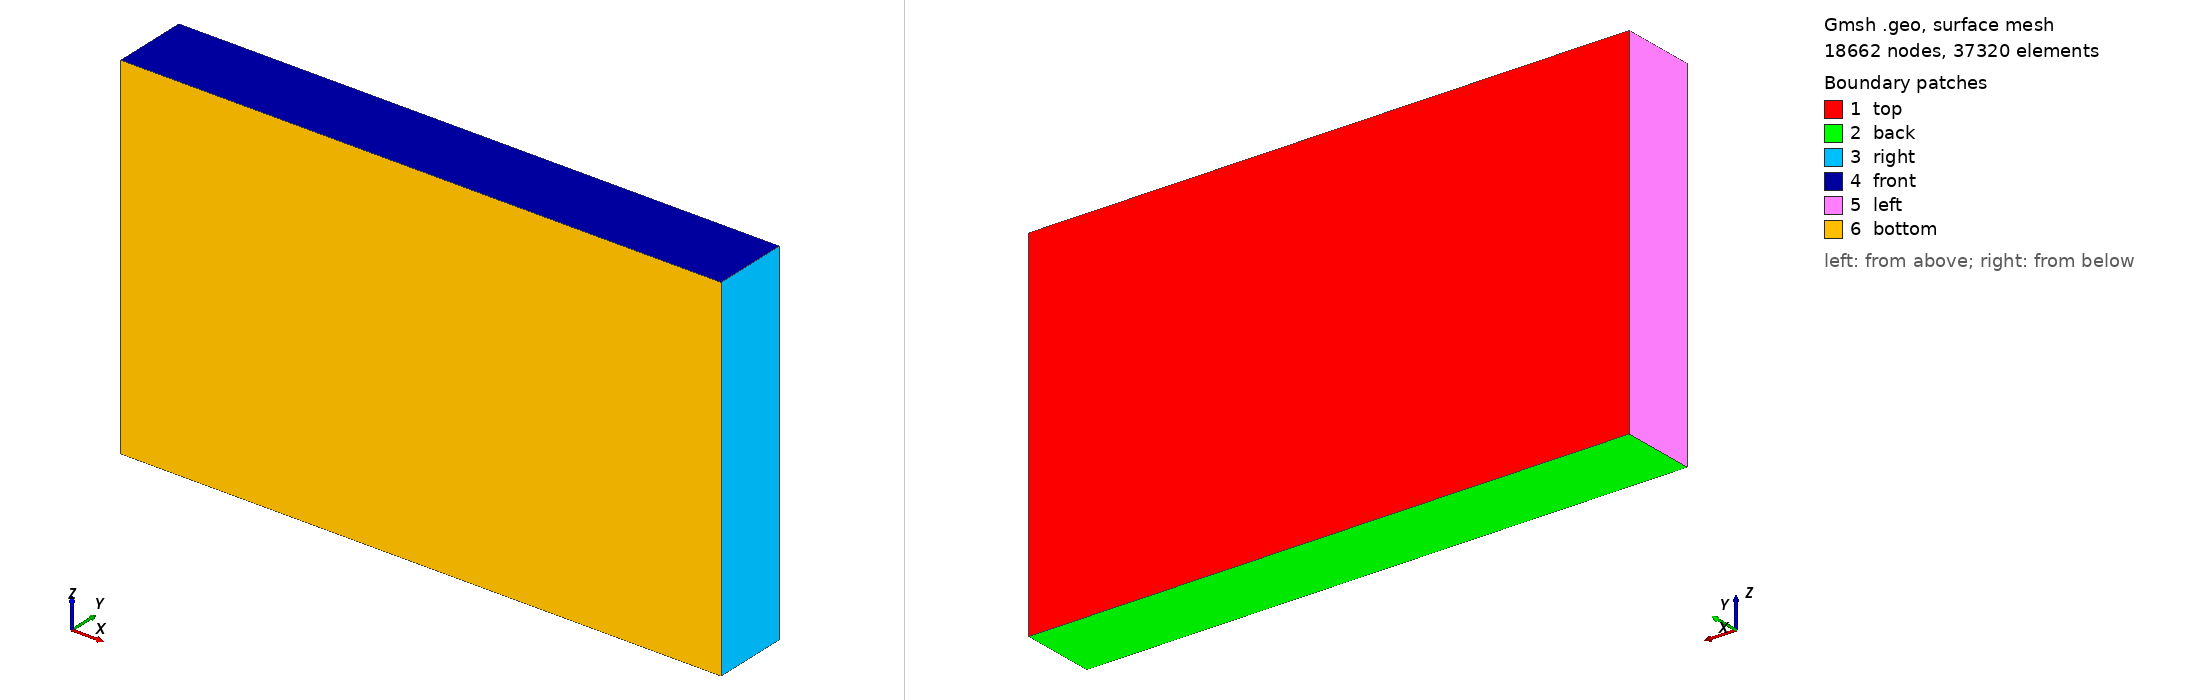

Gmsh geometry script, surface-meshed: 18662 nodes, 37320 surface elements. Boundary patches (legend numbers): 1 top, 2 back, 3 right, 4 front, 5 left, 6 bottom. Left view from above one corner, right view from below the opposite corner. Legend entries are the model's physical surfaces. The drawing asked Gmsh for element sizes between 1% and 20% of the model's largest extent; the script's own settings can give other sizes.

=== beck85.geo (drawn) ===
cl = 0.05;
//+
Point(1) = {0, 0, 0, cl};
//+
Point(2) = {7.963, 0, 0, cl};
//+
Point(3) = {7.963, 0, 4.721, cl};
//+
Point(4) = {0, 0, 4.721, cl};
//+
Point(5) = {0, 1, 0, cl};
//+
Point(6) = {0, 1, 4.721, cl};
//+
Point(7) = {7.963, 1, 4.721, cl};
//+
Point(8) = {7.963, 1, 0, cl};
//+
Line(1) = {4, 6};
//+
Line(2) = {6, 5};
//+
Line(3) = {5, 1};
//+
Line(4) = {1, 4};
//+
Line(5) = {4, 3};
//+
Line(6) = {3, 7};
//+
Line(7) = {7, 8};
//+
Line(8) = {8, 2};
//+
Line(9) = {2, 3};
//+
Line(10) = {1, 2};
//+
Line(11) = {5, 8};
//+
Line(12) = {6, 7};
//+
Line Loop(1) = {12, 7, -11, -2};
//+
Plane Surface(1) = {1};
//+
Line Loop(2) = {11, 8, -10, -3};
//+
Plane Surface(2) = {2};
//+
Line Loop(3) = {7, 8, 9, 6};
//+
Plane Surface(3) = {3};
//+
Line Loop(4) = {12, -6, -5, 1};
//+
Plane Surface(4) = {4};
//+
Line Loop(5) = {2, 3, 4, 1};
//+
Plane Surface(5) = {5};
//+
Line Loop(6) = {9, -5, -4, 10};
//+
Plane Surface(6) = {6};
//+
Surface Loop(1) = {1, 4, 3, 2, 6, 5};
//+
Volume(1) = {1};
//+
Physical Surface("right") = {3};
//+
Physical Surface("left") = {5};
//+
Physical Surface("top") = {1};
//+
Physical Surface("bottom") = {6};
//+
Physical Surface("front") = {4};
//+
Physical Surface("back") = {2};
//+
Physical Volume("layer1") = {1};
